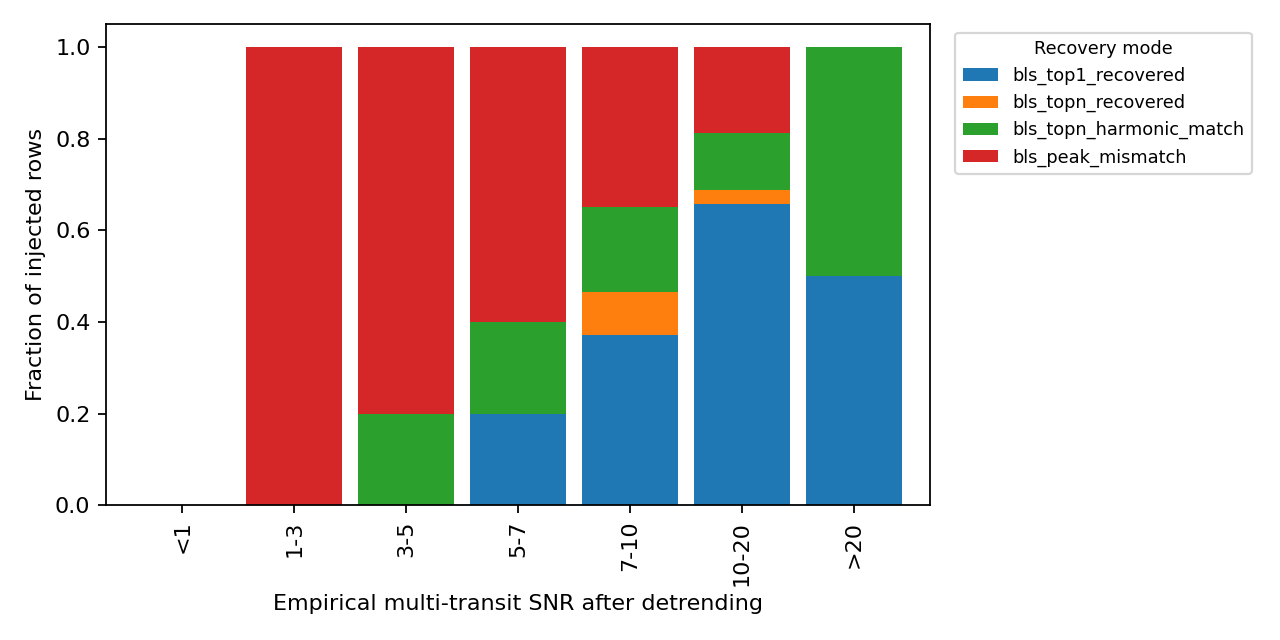

Values plotted in this chart, from the file beside it:
snr_bin, bls_peak_mismatch, bls_top1_recovered, bls_topn_harmonic_match, bls_topn_recovered
<1, 0, 0, 0, 0
1-3, 1, 0, 0, 0
3-5, 4, 0, 1, 0
5-7, 3, 1, 1, 0
7-10, 15, 16, 8, 4
10-20, 6, 21, 4, 1
>20, 0, 4, 4, 0
